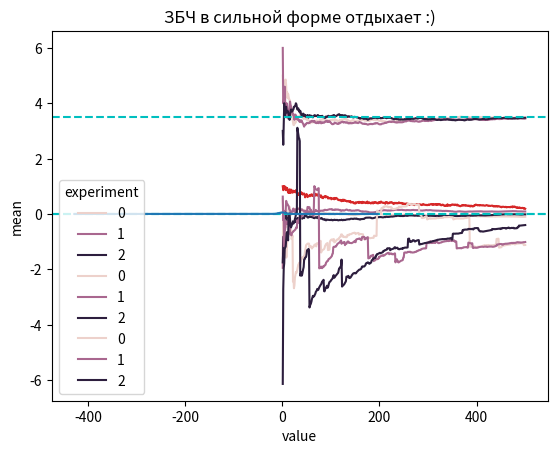

Write Python code to recreate this figure.
import numpy as np
import pandas as pd
import seaborn as sns
import matplotlib.pyplot as plt
from scipy import stats


# если X_i независимы, одинаково распределены
# E(X_i) существует
# то:
# сильный ЗБЧ
# \bar X -> E(X_1) почти наверное (almost surely) (as)
# слабый ЗБЧ
# \bar X -> E(X_1) по вероятности (in probability) (p)

# эксперимент: кубик подбрасывается 500 раз
# проведем 100 экспериментов

n_exp = 100
n_obs = 500

# генерим подбрасывания (!)
# np.random # чуть быстрее
# stats.xxx.rvs # если нужны теоретические свойства (функция распредения и т.д.)

dice = stats.randint.rvs(low=1, high=7, size=(n_obs, n_exp))

dd = pd.DataFrame(dice)
dd['step'] = np.arange(1, n_obs + 1)
dd

# задача 1:
# Постройте график среднего для отдельного эксперимена
# по горизонтали: число подбрасываний
# по вертикали: текущее среднее

# переведём широкую таблицу в длинную
dd_long = dd.melt(id_vars='step', var_name='experiment')
dd_long

dd_long['sum'] = dd_long.groupby('experiment')['value'].cumsum()

dd_long.query('experiment == 7').head()

# упр 
# зная накопленную сумму (sum) и номер шага (step) посчитайте среднее
dd_long['mean'] = dd_long['sum'] / dd_long['step']

dd_subset = dd_long.query('experiment < 3')

sns.lineplot(x='step', y='mean', hue='experiment', data=dd_subset)
plt.axhline(3.5, linestyle='dashed', color='c')
plt.title('ЗБЧ в сильной форме:')


# сильный збч (almost surely)
# то: P(\bar X -> 3.5) = 1
# все три (любое конечное число) траектории сойдутся к 3.5 с вероятностью 1
# бытовым: все траектории, которые я увижу, сходятся к 3.5

# слабый збч (in probability)
# то: для любого eps > 0 оказывается, что P(|\bar X - 3.5| > eps) -> 0
 
eps = 0.1

dd_long['outside'] = abs(dd_long['mean'] - 3.5) > eps

dd_long

# упр. для каждого шага (step) посчитайте долю экспериментов 
# со средним лежащим от мат. ожидания дальше, чем на эпсилон
# 50000 * 6 столб -> 500 * 2 столб 
# на выходе:  step | prop_outside
#               1  |     1
#               2  |     0.99
# ...
#              100 |     0.05

step_summary = (dd_long.groupby('step')
    .agg(prop_outside=('outside', np.mean))
    .reset_index())

step_summary

sns.lineplot(data=step_summary, x='step', y='prop_outside')
plt.title('ЗБЧ в слабой форме:')


# упражнение три: у ЗБЧ есть предпосылки :)


# вместо кубика берём X_i ~ N(0, 1)
dice = stats.norm.rvs(loc=0, scale=1, size=(n_obs, n_exp))
dd = pd.DataFrame(dice)
dd['step'] = np.arange(1, n_obs + 1)

# переведём широкую таблицу в длинную
dd_long = dd.melt(id_vars='step', var_name='experiment')

dd_long['sum'] = dd_long.groupby('experiment')['value'].cumsum()

dd_long.query('experiment == 7').head()

dd_long['mean'] = dd_long['sum'] / dd_long['step']

dd_subset = dd_long.query('experiment < 3')

sns.lineplot(x='step', y='mean', hue='experiment', data=dd_subset)
plt.axhline(0, linestyle='dashed', color='c')
plt.title('ЗБЧ в сильной форме работает :)')

# вместо кубика берём X_i ~ t_1
dice = stats.t.rvs(df=1, size=(n_obs, n_exp))
dd = pd.DataFrame(dice)
dd['step'] = np.arange(1, n_obs + 1)

# переведём широкую таблицу в длинную
dd_long = dd.melt(id_vars='step', var_name='experiment')

dd_long['sum'] = dd_long.groupby('experiment')['value'].cumsum()

dd_long.query('experiment == 7').head()

dd_long['mean'] = dd_long['sum'] / dd_long['step']

dd_subset = dd_long.query('experiment < 3')

sns.lineplot(x='step', y='mean', hue='experiment', data=dd_subset)
plt.axhline(0, linestyle='dashed', color='c')
plt.title('ЗБЧ в сильной форме отдыхает :)')

# E(t_k) = 0 при k > 1 (!)
sns.distplot(dd_long.query('experiment == 0')['value'])

